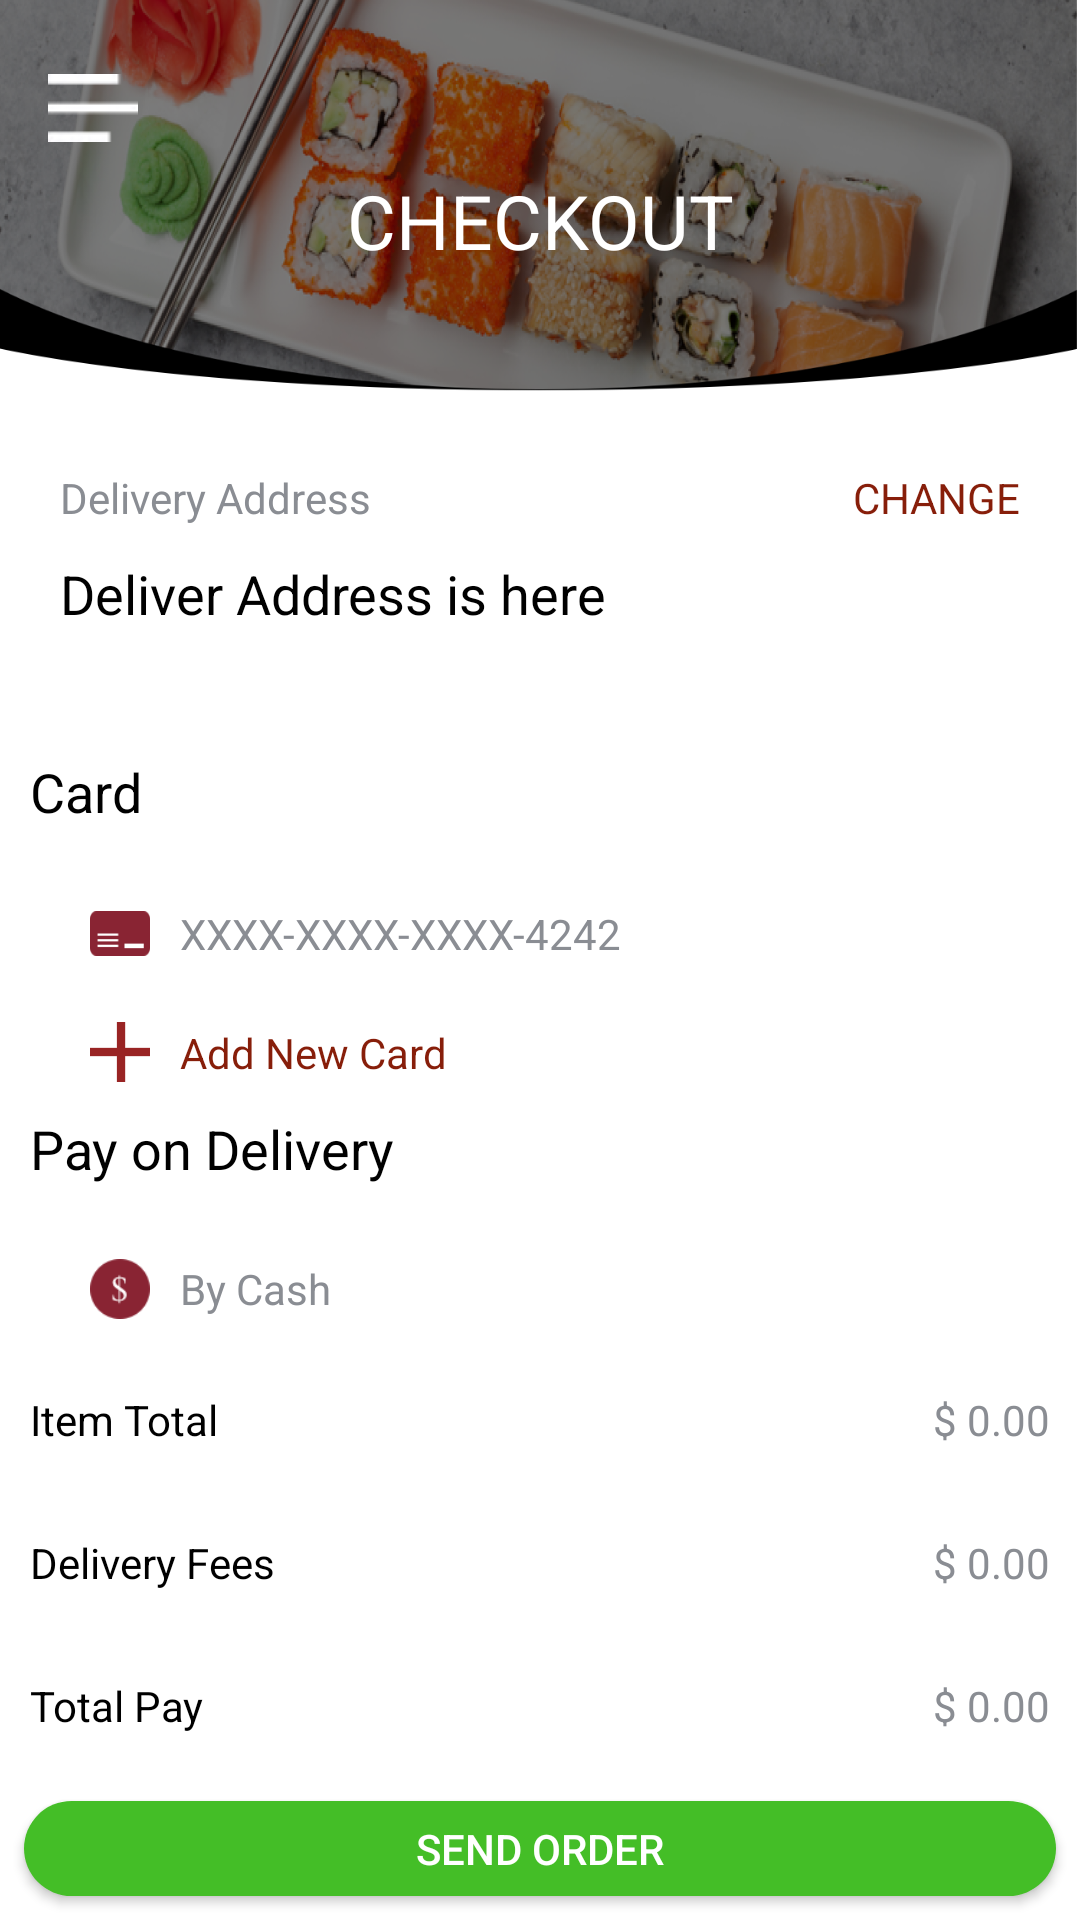

The Android layout XML behind this screen, and the referenced resources:
<!-- AndroidManifest.xml: activity theme myAppTheme -->
<!-- res/layout/activity_checkout.xml -->
<?xml version="1.0" encoding="utf-8"?>
<LinearLayout xmlns:android="http://schemas.android.com/apk/res/android"
    xmlns:app="http://schemas.android.com/apk/res-auto"
    xmlns:tools="http://schemas.android.com/tools"
    android:layout_width="match_parent"
    android:layout_height="match_parent"
    android:orientation="vertical"
    android:background="@color/colorAppWhite"
    tools:context="oka.codedieux.com.restaurant.activities.RestaurantsActivity">

    <android.support.constraint.ConstraintLayout
        android:layout_width="match_parent"
        android:layout_height="match_parent"
        android:layout_weight="5.5"
        android:background="@drawable/header1">

        <ImageView
            android:layout_width="30dp"
            android:layout_height="40dp"
            android:layout_marginStart="16dp"
            android:layout_marginTop="16dp"
            android:src="@drawable/menu_icon"
            app:layout_constraintStart_toStartOf="parent"
            app:layout_constraintTop_toTopOf="parent" />

        <TextView
            android:layout_width="wrap_content"
            android:layout_height="wrap_content"
            android:layout_marginBottom="8dp"
            android:layout_marginEnd="8dp"
            android:layout_marginStart="8dp"
            android:layout_marginTop="8dp"
            android:text="CHECKOUT"
            android:textAllCaps="true"
            android:textColor="@color/colorAppWhite"
            android:textSize="25sp"
            app:layout_constraintBottom_toBottomOf="parent"
            app:layout_constraintEnd_toEndOf="parent"
            app:layout_constraintStart_toStartOf="parent"
            app:layout_constraintTop_toTopOf="parent"
            app:layout_constraintVertical_bias="0.504" />

    </android.support.constraint.ConstraintLayout>

    <LinearLayout
        android:layout_width="match_parent"
        android:layout_height="match_parent"
        android:layout_weight="3.75"
        android:orientation="vertical">

        <LinearLayout
            android:layout_width="match_parent"
            android:layout_height="match_parent"
            android:layout_weight="1"
            android:orientation="horizontal">

            <TextView
                android:layout_width="match_parent"
                android:layout_height="match_parent"
                android:layout_weight="1"
                android:gravity="center_vertical"
                android:paddingLeft="20dp"
                android:text="Delivery Address"
                android:textColor="@color/colorPrimary" />

            <TextView
                android:id="@+id/btn_change"
                android:layout_width="match_parent"
                android:layout_height="match_parent"
                android:layout_weight="1"
                android:gravity="right|center_vertical"
                android:paddingRight="20dp"
                android:text="CHANGE"
                android:textColor="@color/colorAppRed" />


        </LinearLayout>

        <TextView
            android:layout_width="match_parent"
            android:layout_height="match_parent"
            android:layout_weight="0.90"
            android:paddingLeft="20dp"
            android:text="Deliver Address is here"
            android:textColor="@color/colorAppBlack"
            android:textSize="18sp" />

        <TextView
            android:layout_width="match_parent"
            android:layout_height="match_parent"
            android:layout_weight="1"
            android:paddingLeft="10dp"
            android:text="Card"
            android:textColor="@color/colorAppBlack"
            android:textSize="18sp" />

        <LinearLayout
            android:layout_width="match_parent"
            android:layout_height="match_parent"
            android:layout_weight="1"
            android:orientation="horizontal">

            <ImageView
                android:layout_width="20dp"
                android:layout_height="15dp"
                android:layout_gravity="center"
                android:layout_marginLeft="30dp"
                android:scaleType="fitXY"
                android:src="@drawable/card_icon" />

            <TextView
                android:layout_width="match_parent"
                android:layout_height="match_parent"
                android:layout_weight="1"
                android:gravity="center_vertical"
                android:layout_marginLeft="10dp"
                android:text="XXXX-XXXX-XXXX-4242"
                android:textColor="@color/colorPrimary" />


        </LinearLayout>

        <LinearLayout
            android:layout_width="match_parent"
            android:layout_height="match_parent"
            android:layout_weight="1"
            android:orientation="horizontal">

            <ImageView
                android:layout_width="20dp"
                android:layout_height="20dp"
                android:layout_gravity="center"
                android:layout_marginLeft="30dp"
                android:scaleType="fitXY"
                android:src="@drawable/plus" />

            <TextView
                android:layout_width="match_parent"
                android:layout_height="match_parent"
                android:layout_weight="1"
                android:gravity="center_vertical"
                android:layout_marginLeft="10dp"
                android:text="Add New Card"
                android:textColor="@color/colorAppRed" />


        </LinearLayout>

        <TextView
            android:layout_width="match_parent"
            android:layout_height="match_parent"
            android:layout_weight="1"
            android:paddingLeft="10dp"
            android:text="Pay on Delivery"
            android:textColor="@color/colorAppBlack"
            android:textSize="18sp" />


        <LinearLayout
            android:layout_width="match_parent"
            android:layout_height="match_parent"
            android:layout_weight="1"
            android:orientation="horizontal">

            <ImageView
                android:layout_width="20dp"
                android:layout_height="20dp"
                android:layout_gravity="center"
                android:layout_marginLeft="30dp"
                android:scaleType="fitXY"
                android:src="@drawable/pod_icon" />

            <TextView
                android:layout_width="match_parent"
                android:layout_height="match_parent"
                android:layout_marginLeft="10dp"
                android:layout_weight="1"
                android:gravity="center_vertical"
                android:text="By Cash"
                android:textColor="@color/colorPrimary" />

        </LinearLayout>


    </LinearLayout>

    <LinearLayout
        android:layout_width="match_parent"
        android:layout_height="match_parent"
        android:layout_weight="5"
        android:orientation="vertical">

        <LinearLayout
            android:layout_width="match_parent"
            android:layout_height="match_parent"
            android:layout_weight="1.15"
            android:orientation="horizontal">

            <TextView
                android:layout_width="match_parent"
                android:layout_height="match_parent"
                android:layout_weight="1"
                android:gravity="center_vertical"
                android:paddingLeft="10dp"
                android:text="Item Total"
                android:textColor="@color/colorAppBlack" />

            <TextView
                android:id="@+id/txt_item_total"
                android:layout_width="match_parent"
                android:layout_height="match_parent"
                android:layout_weight="1"
                android:gravity="right|center_vertical"
                android:paddingRight="10dp"
                android:text="$ 0.00"
                android:textColor="@color/colorPrimary" />


        </LinearLayout>

        <LinearLayout
            android:layout_width="match_parent"
            android:layout_height="match_parent"
            android:layout_weight="1.15"
            android:orientation="horizontal">

            <TextView
                android:layout_width="match_parent"
                android:layout_height="match_parent"
                android:layout_weight="1"
                android:gravity="center_vertical"
                android:paddingLeft="10dp"

                android:text="Delivery Fees"
                android:textColor="@color/colorAppBlack" />

            <TextView
                android:id="@+id/txt_delivery_fees"
                android:layout_width="match_parent"
                android:layout_height="match_parent"
                android:layout_weight="1"
                android:gravity="right|center_vertical"
                android:paddingRight="10dp"
                android:text="$ 0.00"
                android:textColor="@color/colorPrimary" />

        </LinearLayout>

        <LinearLayout
            android:layout_width="match_parent"
            android:layout_height="match_parent"
            android:layout_weight="1.15"
            android:orientation="horizontal">

            <TextView
                android:layout_width="match_parent"
                android:layout_height="match_parent"
                android:layout_weight="1"
                android:gravity="center_vertical"
                android:paddingLeft="10dp"

                android:text="Total Pay"
                android:textColor="@color/colorAppBlack" />

            <TextView
                android:id="@+id/txt_total_pay"
                android:layout_width="match_parent"
                android:layout_height="match_parent"
                android:layout_weight="1"
                android:gravity="right|center_vertical"
                android:paddingRight="10dp"
                android:text="$ 0.00"
                android:textColor="@color/colorPrimary" />

        </LinearLayout>

        <Button
            android:id="@+id/btn_send"
            android:layout_width="match_parent"
            android:layout_height="match_parent"
            android:layout_margin="8dp"
            android:layout_weight="1.15"
            android:background="@drawable/rounded_btn_send_background"
            android:text="SEND ORDER"
            android:textColor="@color/colorAppWhite" />

    </LinearLayout>


</LinearLayout>
<!-- resources referenced by this layout -->
<resources>
  <color name="colorAppBlack">#000000</color>
  <color name="colorAppRed">#871E0A</color>
  <color name="colorAppWhite">#ffffff</color>
  <color name="colorPrimary">#8A8D93</color>
  <!-- drawable card_icon: png bitmap (drawable, 558 bytes) -->
  <!-- drawable header1: png bitmap (drawable, 714832 bytes) -->
  <!-- drawable menu_icon: png bitmap (drawable, 529 bytes) -->
  <!-- drawable plus: png bitmap (drawable, 295 bytes) -->
  <!-- drawable pod_icon: png bitmap (drawable, 1664 bytes) -->
  <!-- drawable rounded_btn_send_background (drawable) -->
  <selector xmlns:android="http://schemas.android.com/apk/res/android">
      <item>
          <shape android:shape="rectangle">
              <solid
  
                  android:color="#44BE27" >
              </solid>
              <corners android:radius="20dp" />
  
          </shape>
      </item>
  </selector>
  <style name="myAppTheme" parent="Theme.AppCompat.Light.NoActionBar">
          
          <item name="android:windowDisablePreview">true</item>
          <item name="colorPrimary">@color/colorPrimary</item>
          <item name="colorPrimaryDark">#8A8D93</item>
          <item name="colorAccent">@color/colorAccent</item>
  
      </style>
  <color name="colorAccent">#d81b60</color>
</resources>
